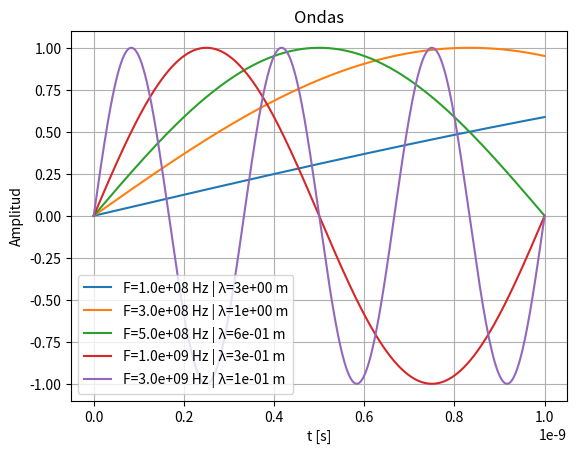

Write the Python code that produced this figure.
import matplotlib.pyplot as plt     # Modulo para graficar
import numpy as np                  # Modulo con algunos metodos matematicos utiles

# Lista de frecuencias para graficar (100MHz, 300MHz, 500MHz, 1GHz, 3GHz)
frecuencias = [100e6, 300e6, 500e6, 1e9, 3e9]   

c = 3e8     # Velocidad de la luz
pi = np.pi  # Numero pi

# Lista de valores para evaluar cada onda entre 0 y 1 ns. Tiene 1000 puntos para evaluar
time = np.linspace(0, 1e-9, 1000)

# Este es un ejemplo de como usar plt.plot. Pueden quitar el comentario para probarlo
# plt.plot([0,1,2,3,4],[0,1,4,9,16],label='esta es una etiqueta')

# Para calcular un punto una onda senoidal, usen np.sin()

for freq in frecuencias:

    plt.plot(time, np.sin(2*pi*freq*time), label='F={:.1e} Hz | \u03BB={:.0e} m'.format(freq, c/freq))


plt.title('Ondas')      # Titulo del grafico
plt.xlabel('t [s]')     # Etiqueta para el eje X
plt.ylabel('Amplitud')  # Etiqueta para el eje Y

plt.grid()      # Muestra una grilla en el grafico
plt.legend()    # Muestra los labels que asignen a cada onda
plt.show()      # Muestra todas las figuras que hayan graficado